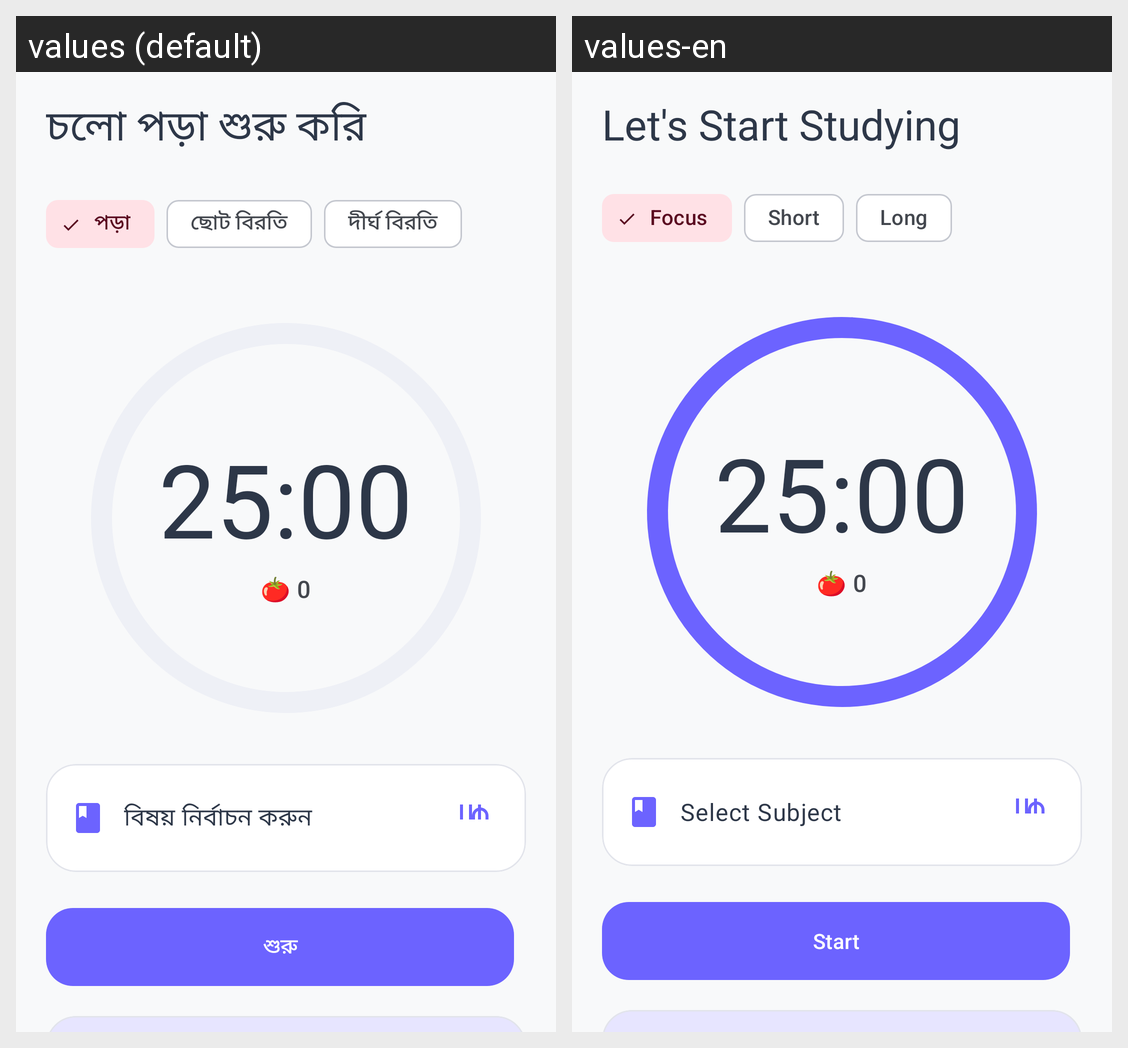

Locale-by-locale string values for the Android screen shown in this grid:
Android screen res/layout/fragment_timer.xml rendered under 2 locales, left to right: values (default), values-en. Device: Nexus 5 (rendered at 1080×1920; each locale shown at half size, 540×960, under a caption strip naming it); theme Theme.StudyMaster.
Strings drawn on this screen, with the default value and each locale's value (text and hints the layout hard-codes, and strings that could not be matched under every locale, appear in the picture but are not listed):

study_time
  values: চলো পড়া শুরু করি
  values-en: Let's Start Studying

session_work
  values: পড়া
  values-en: Focus

session_short_break
  values: ছোট বিরতি
  values-en: Short

session_long_break
  values: দীর্ঘ বিরতি
  values-en: Long

select_subject
  values: বিষয় নির্বাচন করুন
  values-en: Select Subject

start
  values: শুরু
  values-en: Start
